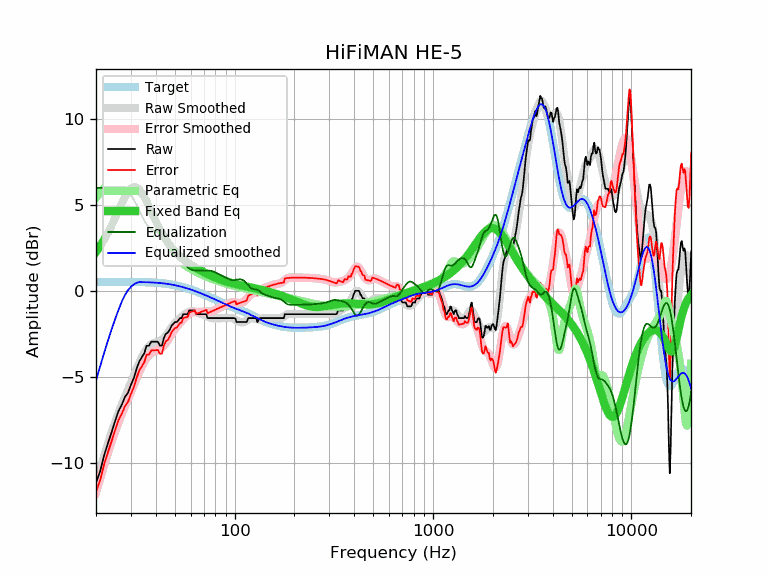

The data file committed next to this chart (first rows):
frequency, raw, error, smoothed, error_smoothed, equalization, parametric_eq, equalized_raw, equalized_smoothed, target
20, -11.15, -11.67, -11.18, -11.70, 6.00, 2.28, -5.15, -5.18, 0.52
21, -10.46, -10.98, -10.35, -10.87, 6.00, 2.62, -4.46, -4.35, 0.52
22, -9.53, -10.05, -9.57, -10.10, 6.00, 3.00, -3.53, -3.57, 0.52
23, -8.82, -9.34, -8.86, -9.39, 6.00, 3.40, -2.82, -2.86, 0.53
24, -8.18, -8.71, -8.20, -8.73, 6.00, 3.83, -2.18, -2.20, 0.53
25, -7.53, -8.06, -7.61, -8.14, 6.00, 4.27, -1.53, -1.61, 0.53
26, -6.96, -7.49, -7.08, -7.61, 6.00, 4.71, -0.96, -1.08, 0.53
27, -6.59, -7.12, -6.59, -7.13, 6.00, 5.12, -0.59, -0.59, 0.53
28, -6.15, -6.68, -6.15, -6.68, 5.93, 5.49, -0.22, -0.22, 0.53
29, -5.90, -6.43, -5.72, -6.26, 5.78, 5.78, -0.11, 0.06, 0.53
30, -5.45, -5.98, -5.32, -5.85, 5.57, 5.97, 0.12, 0.25, 0.53
31, -5.06, -5.59, -4.92, -5.45, 5.31, 6.05, 0.26, 0.39, 0.53
32, -4.54, -5.07, -4.54, -5.07, 5.03, 6.03, 0.49, 0.48, 0.53
33, -4.10, -4.63, -4.19, -4.71, 4.71, 5.92, 0.62, 0.53, 0.53
34, -3.85, -4.37, -3.86, -4.39, 4.39, 5.73, 0.54, 0.53, 0.53
35, -3.62, -4.14, -3.58, -4.11, 4.11, 5.48, 0.49, 0.52, 0.52
36, -3.18, -3.70, -3.36, -3.88, 3.88, 5.21, 0.70, 0.52, 0.52
37, -3.17, -3.68, -3.20, -3.71, 3.71, 4.92, 0.55, 0.51, 0.51
38, -2.94, -3.45, -3.09, -3.60, 3.60, 4.63, 0.66, 0.51, 0.51
39, -2.94, -3.44, -3.02, -3.52, 3.52, 4.35, 0.58, 0.50, 0.50
40, -2.94, -3.43, -2.98, -3.47, 3.47, 4.08, 0.53, 0.49, 0.49
41, -2.94, -3.42, -2.94, -3.42, 3.42, 3.83, 0.49, 0.48, 0.48
42, -3.17, -3.64, -2.89, -3.36, 3.36, 3.60, 0.20, 0.47, 0.47
43, -3.17, -3.63, -2.82, -3.28, 3.28, 3.38, 0.11, 0.46, 0.46
44, -2.71, -3.16, -2.71, -3.16, 3.16, 3.19, 0.46, 0.45, 0.45
45, -2.48, -2.91, -2.58, -3.02, 3.02, 3.01, 0.54, 0.44, 0.44
46, -2.42, -2.84, -2.43, -2.85, 2.85, 2.84, 0.44, 0.42, 0.42
47, -2.26, -2.66, -2.28, -2.68, 2.68, 2.69, 0.42, 0.40, 0.40
48, -2.03, -2.41, -2.12, -2.51, 2.51, 2.55, 0.48, 0.39, 0.39
49, -1.90, -2.26, -1.98, -2.34, 2.34, 2.43, 0.45, 0.37, 0.37
50, -1.80, -2.14, -1.85, -2.20, 2.20, 2.31, 0.40, 0.35, 0.35
51, -1.80, -2.12, -1.74, -2.07, 2.07, 2.21, 0.27, 0.33, 0.33
52, -1.70, -2.00, -1.65, -1.95, 1.95, 2.11, 0.26, 0.30, 0.30
53, -1.57, -1.85, -1.57, -1.85, 1.85, 2.02, 0.28, 0.28, 0.28
54, -1.57, -1.82, -1.49, -1.74, 1.74, 1.94, 0.18, 0.26, 0.26
55, -1.34, -1.57, -1.42, -1.65, 1.65, 1.86, 0.31, 0.23, 0.23
56, -1.34, -1.54, -1.35, -1.55, 1.55, 1.79, 0.22, 0.21, 0.21
57, -1.34, -1.52, -1.29, -1.46, 1.46, 1.73, 0.13, 0.18, 0.18
58, -1.34, -1.49, -1.23, -1.39, 1.39, 1.67, 0.05, 0.15, 0.15
59, -1.12, -1.24, -1.19, -1.32, 1.32, 1.61, 0.20, 0.12, 0.12
60, -1.12, -1.21, -1.17, -1.27, 1.27, 1.55, 0.15, 0.10, 0.10
61, -1.12, -1.19, -1.17, -1.23, 1.23, 1.50, 0.12, 0.07, 0.07
62, -1.12, -1.16, -1.18, -1.22, 1.22, 1.45, 0.10, 0.04, 0.04
63, -1.12, -1.13, -1.20, -1.21, 1.21, 1.40, 0.09, 0.01, 0.01
64, -1.34, -1.32, -1.23, -1.21, 1.21, 1.35, -0.13, -0.02, -0.02
65, -1.34, -1.29, -1.26, -1.21, 1.21, 1.31, -0.13, -0.05, -0.05
66, -1.34, -1.26, -1.29, -1.21, 1.21, 1.26, -0.13, -0.08, -0.08
67, -1.34, -1.23, -1.31, -1.21, 1.21, 1.22, -0.13, -0.11, -0.11
68, -1.34, -1.20, -1.34, -1.20, 1.20, 1.18, -0.14, -0.14, -0.14
69, -1.34, -1.17, -1.36, -1.19, 1.19, 1.14, -0.15, -0.17, -0.17
70, -1.34, -1.14, -1.38, -1.19, 1.19, 1.10, -0.15, -0.20, -0.20
71, -1.34, -1.11, -1.41, -1.18, 1.18, 1.06, -0.15, -0.23, -0.23
72, -1.35, -1.09, -1.44, -1.19, 1.19, 1.03, -0.16, -0.26, -0.26
73, -1.57, -1.28, -1.47, -1.19, 1.19, 0.99, -0.38, -0.28, -0.29
74, -1.57, -1.25, -1.51, -1.19, 1.19, 0.96, -0.37, -0.31, -0.31
75, -1.57, -1.22, -1.53, -1.19, 1.19, 0.93, -0.38, -0.34, -0.34
76, -1.57, -1.19, -1.56, -1.18, 1.18, 0.90, -0.38, -0.37, -0.37
77, -1.57, -1.16, -1.57, -1.17, 1.17, 0.87, -0.40, -0.40, -0.40
78, -1.57, -1.14, -1.58, -1.15, 1.15, 0.84, -0.42, -0.43, -0.43
79, -1.57, -1.11, -1.58, -1.12, 1.12, 0.81, -0.45, -0.46, -0.46
... 553 more rows
